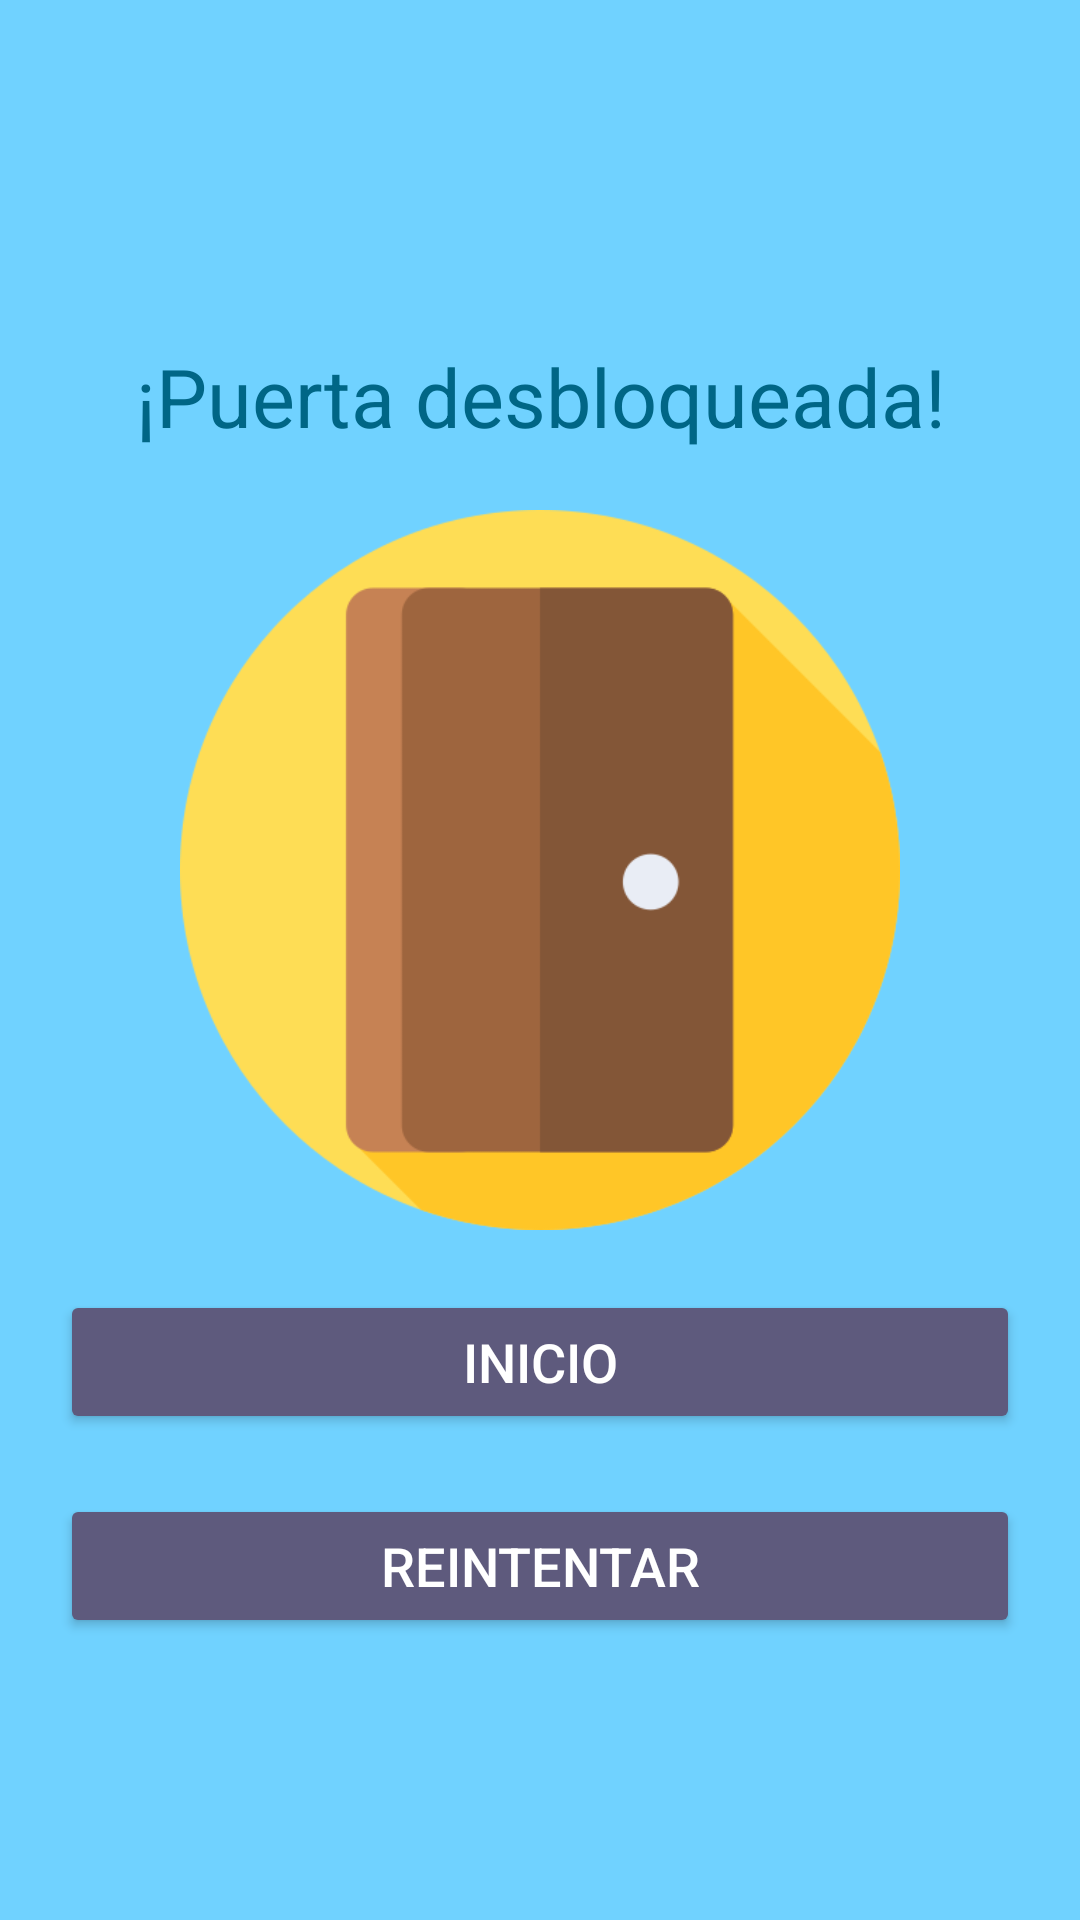

Produce the Android XML layout that renders to this screen, including the resource entries it uses.
<!-- AndroidManifest.xml: application theme Theme.SmartLock -->
<!-- res/layout/activity_shake_success.xml -->
<?xml version="1.0" encoding="utf-8"?>
<androidx.constraintlayout.widget.ConstraintLayout xmlns:android="http://schemas.android.com/apk/res/android"
    xmlns:app="http://schemas.android.com/apk/res-auto"
    android:layout_width="match_parent"
    android:layout_height="match_parent"
    android:background="?colorPrimaryInverse">

    <TextView
        android:id="@+id/tvTitle"
        android:layout_width="match_parent"
        android:layout_height="wrap_content"
        android:layout_marginHorizontal="@dimen/margin_app"
        android:layout_marginVertical="@dimen/margin_app"
        android:gravity="center"
        android:text="@string/unlock_success"
        android:textColor="?colorPrimary"
        android:textSize="@dimen/x_large_text_size"
        app:layout_constraintBottom_toTopOf="@id/ivDoor"
        app:layout_constraintTop_toTopOf="parent"
        app:layout_constraintVertical_chainStyle="packed" />

    <ImageView
        android:id="@+id/ivDoor"
        android:layout_width="0dp"
        android:layout_height="wrap_content"
        android:layout_marginHorizontal="@dimen/margin_app"
        android:adjustViewBounds="true"
        android:contentDescription="@null"
        android:src="@drawable/img_door"
        app:layout_constraintBottom_toTopOf="@id/btnHome"
        app:layout_constraintDimensionRatio="1:1"
        app:layout_constraintLeft_toLeftOf="parent"
        app:layout_constraintRight_toRightOf="parent"
        app:layout_constraintTop_toBottomOf="@id/tvTitle"
        app:layout_constraintWidth_max="240dp" />

    <Button
        android:id="@+id/btnHome"
        style="@style/AppButtonActionStyle"
        android:layout_width="match_parent"
        android:layout_height="wrap_content"
        android:layout_marginHorizontal="@dimen/margin_app"
        android:layout_marginVertical="@dimen/margin_app"
        android:text="@string/home"
        app:layout_constraintBottom_toTopOf="@id/btnRetry"
        app:layout_constraintTop_toBottomOf="@id/ivDoor" />

    <Button
        android:id="@+id/btnRetry"
        style="@style/AppButtonActionStyle"
        android:layout_width="match_parent"
        android:layout_height="wrap_content"
        android:layout_marginHorizontal="@dimen/margin_app"
        android:text="@string/retry"
        app:layout_constraintBottom_toBottomOf="parent"
        app:layout_constraintTop_toBottomOf="@id/btnHome" />

</androidx.constraintlayout.widget.ConstraintLayout>
<!-- resources referenced by this layout -->
<resources>
  <dimen name="margin_app">20dp</dimen>
  <dimen name="x_large_text_size">27sp</dimen>
  <string name="home">Inicio</string>
  <string name="retry">Reintentar</string>
  <string name="unlock_success">¡Puerta desbloqueada!</string>
  <style name="AppButtonActionStyle">
          <item name="android:backgroundTint">?attr/colorTertiary</item>
          <item name="android:textColor">?attr/colorOnTertiary</item>
          <item name="android:textSize">@dimen/large_text_size</item>
      </style>
  <style name="Theme.SmartLock" parent="Base.Theme.SmartLock" />
  <dimen name="large_text_size">18sp</dimen>
  <color name="md_theme_light_primary">#006686</color>
  <color name="md_theme_light_onPrimary">#FFFFFF</color>
  <color name="md_theme_light_primaryContainer">#C0E8FF</color>
  <color name="md_theme_light_onPrimaryContainer">#001E2B</color>
  <color name="md_theme_light_secondary">#4D616C</color>
  <color name="md_theme_light_onSecondary">#FFFFFF</color>
  <color name="md_theme_light_secondaryContainer">#D0E6F3</color>
  <color name="md_theme_light_onSecondaryContainer">#091E27</color>
  <color name="md_theme_light_tertiary">#5E5A7D</color>
  <color name="md_theme_light_onTertiary">#FFFFFF</color>
  <color name="md_theme_light_tertiaryContainer">#E4DFFF</color>
  <color name="md_theme_light_onTertiaryContainer">#1B1736</color>
  <color name="md_theme_light_error">#BA1A1A</color>
  <color name="md_theme_light_errorContainer">#FFDAD6</color>
  <color name="md_theme_light_onError">#FFFFFF</color>
  <color name="md_theme_light_onErrorContainer">#410002</color>
  <color name="md_theme_light_background">#FBFCFE</color>
  <color name="md_theme_light_onBackground">#191C1E</color>
  <color name="md_theme_light_surface">#FBFCFE</color>
  <color name="md_theme_light_onSurface">#191C1E</color>
  <color name="md_theme_light_surfaceVariant">#DCE3E9</color>
  <color name="md_theme_light_onSurfaceVariant">#40484C</color>
  <color name="md_theme_light_outline">#71787D</color>
  <color name="md_theme_light_inverseOnSurface">#F0F1F3</color>
  <color name="md_theme_light_inverseSurface">#2E3133</color>
  <color name="md_theme_light_inversePrimary">#70D2FF</color>
  <color name="status_off_light">#006686</color>
  <color name="status_on_light">#70D2FF</color>
</resources>
